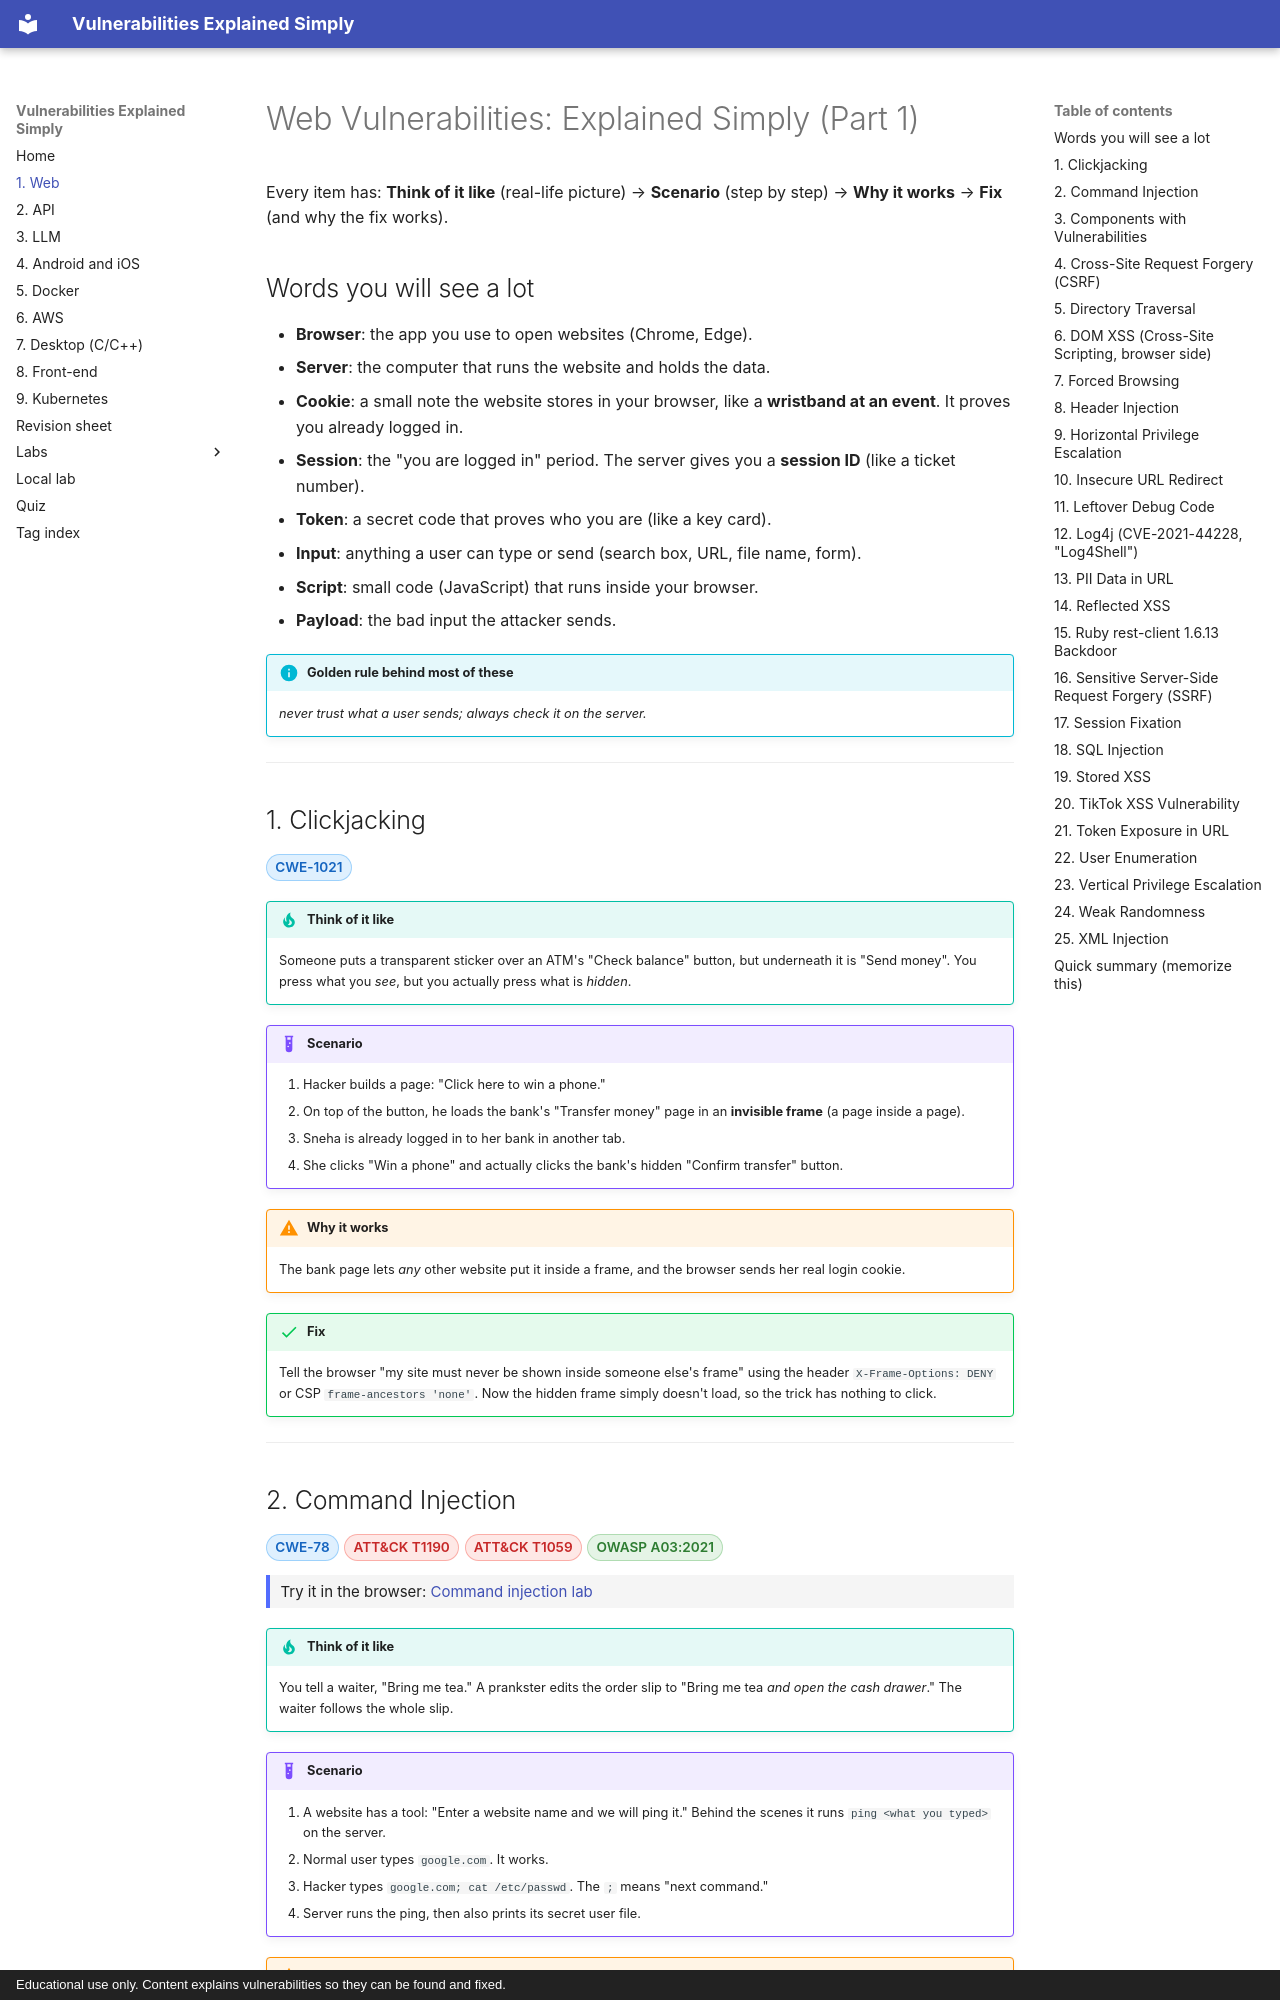

repository: Nithin136/vuln-guide · page: part-1-web/index.html · generator: mkdocs · copyright: Educational use only. Content explains vulnerabilities so they can be found and fixed.

# Web Vulnerabilities: Explained Simply (Part 1)

Every item has: **Think of it like** (real-life picture) → **Scenario** (step by step) → **Why it works** → **Fix** (and why the fix works).

## Words you will see a lot

- **Browser**: the app you use to open websites (Chrome, Edge).
- **Server**: the computer that runs the website and holds the data.
- **Cookie**: a small note the website stores in your browser, like a **wristband at an event**. It proves you already logged in.
- **Session**: the "you are logged in" period. The server gives you a **session ID** (like a ticket number).
- **Token**: a secret code that proves who you are (like a key card).
- **Input**: anything a user can type or send (search box, URL, file name, form).
- **Script**: small code (JavaScript) that runs inside your browser.
- **Payload**: the bad input the attacker sends.

!!! info "Golden rule behind most of these"

    *never trust what a user sends; always check it on the server.*


---

## 1. Clickjacking

<p class="vuln-tags"><a class="vtag cwe" href="https://cwe.mitre.org/data/definitions/1021.html" target="_blank" rel="noopener noreferrer">CWE-1021</a></p>

!!! tip "Think of it like"

    Someone puts a transparent sticker over an ATM's "Check balance" button, but underneath it is "Send money". You press what you *see*, but you actually press what is *hidden*.

!!! example "Scenario"


    1. Hacker builds a page: "Click here to win a phone."
    2. On top of the button, he loads the bank's "Transfer money" page in an **invisible frame** (a page inside a page).
    3. Sneha is already logged in to her bank in another tab.
    4. She clicks "Win a phone" and actually clicks the bank's hidden "Confirm transfer" button.

!!! warning "Why it works"

    The bank page lets *any* other website put it inside a frame, and the browser sends her real login cookie.

!!! success "Fix"

    Tell the browser "my site must never be shown inside someone else's frame" using the header `X-Frame-Options: DENY` or CSP `frame-ancestors 'none'`. Now the hidden frame simply doesn't load, so the trick has nothing to click.

---
